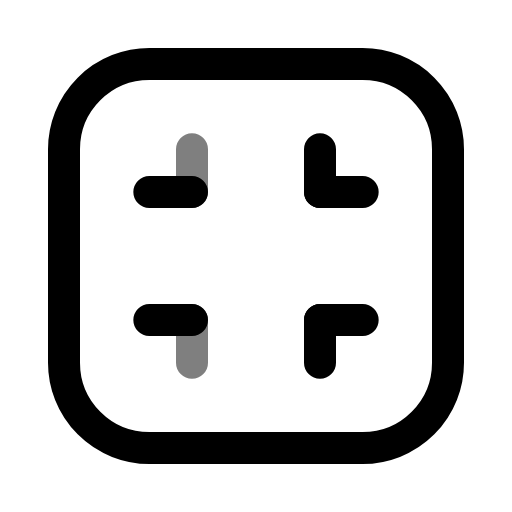
t = 0.00 s
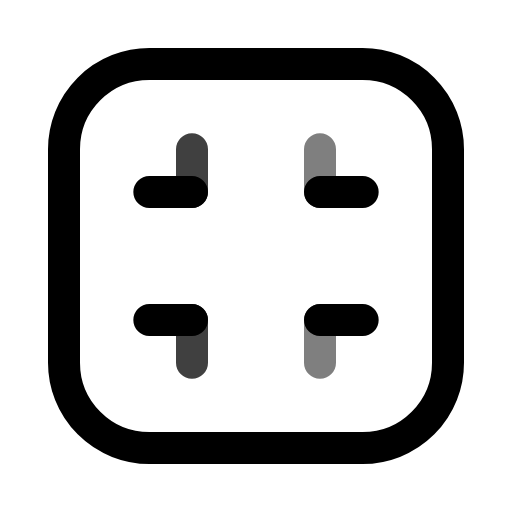
t = 0.50 s
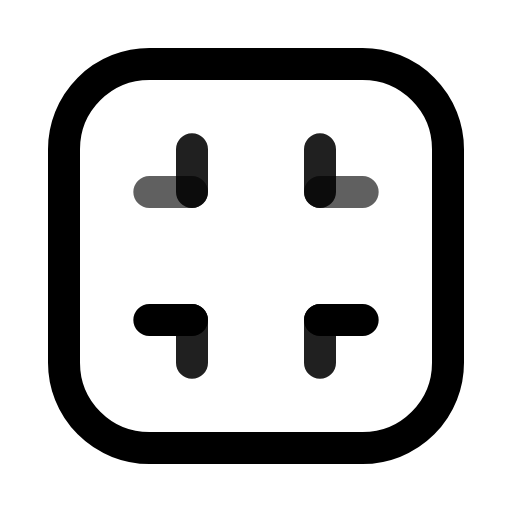
t = 1.25 s
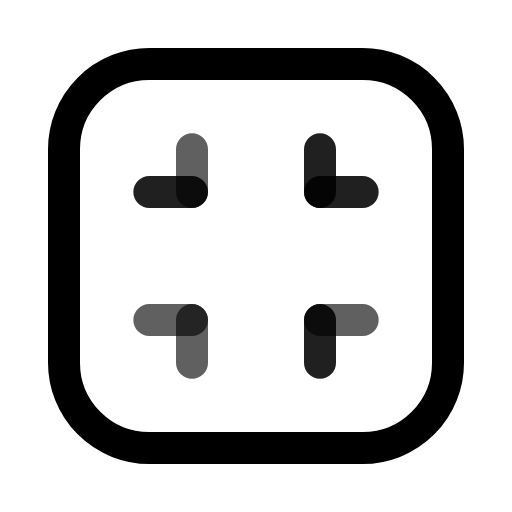
t = 1.75 s
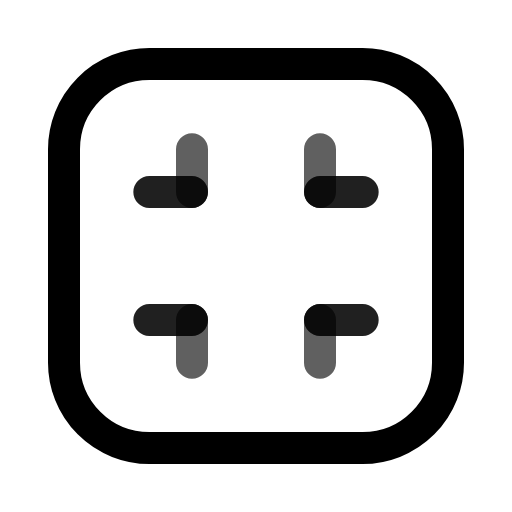
t = 2.25 s
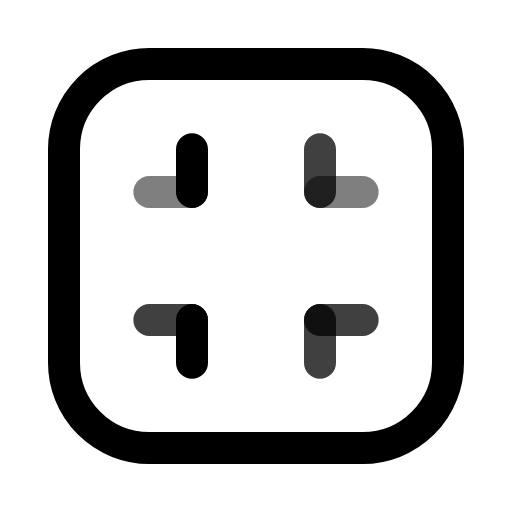
t = 3.00 s

The animated SVG that drew these frames (rendered in a browser with its animation timeline set to each time). Animation: 4 SMIL elements (animate=4); one cycle of 3.50 s, repeats indefinitely.

<svg viewBox="0 0 24 24" width="24" height="24" fill="none" xmlns="http://www.w3.org/2000/svg">
  <rect x="3" y="3" width="18" height="18" rx="4" stroke="currentColor" stroke-width="1.5"/>
  <g>
    <path d="M9 7v2M9 15v2" stroke="currentColor" stroke-width="1.5" stroke-linecap="round">
      <animate attributeName="opacity" values="0.5;1;0.5" dur="2s" repeatCount="indefinite" begin="0s"/>
    </path>
    <path d="M15 7v2M15 15v2" stroke="currentColor" stroke-width="1.5" stroke-linecap="round">
      <animate attributeName="opacity" values="0.5;1;0.5" dur="2s" repeatCount="indefinite" begin="0.5s"/>
    </path>
    <path d="M7 9h2M15 9h2" stroke="currentColor" stroke-width="1.5" stroke-linecap="round">
      <animate attributeName="opacity" values="0.5;1;0.5" dur="2s" repeatCount="indefinite" begin="1s"/>
    </path>
    <path d="M7 15h2M15 15h2" stroke="currentColor" stroke-width="1.5" stroke-linecap="round">
      <animate attributeName="opacity" values="0.5;1;0.5" dur="2s" repeatCount="indefinite" begin="1.5s"/>
    </path>
  </g>
</svg>
